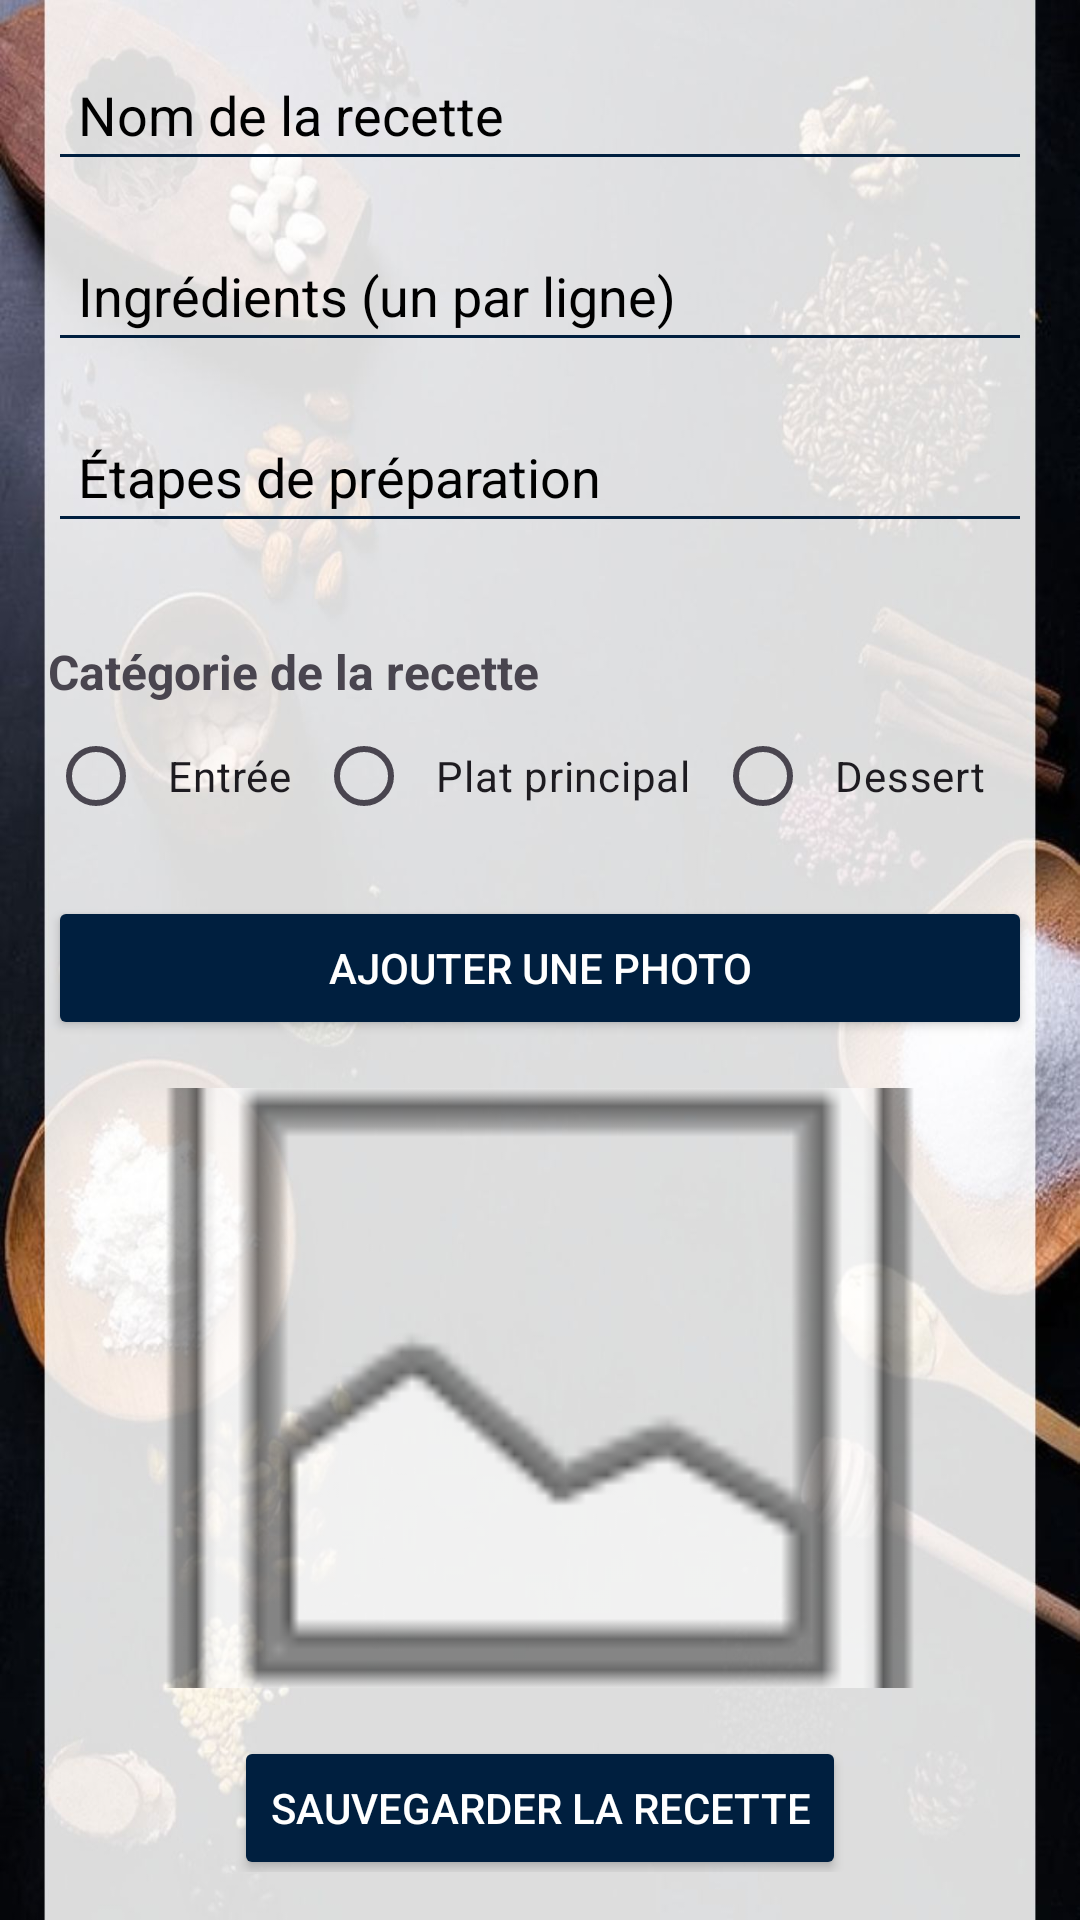

The Android layout XML behind this screen, and the referenced resources:
<!-- AndroidManifest.xml: application theme Theme.MyRecette -->
<!-- res/layout/activity_add_recipe.xml -->
<ScrollView xmlns:android="http://schemas.android.com/apk/res/android"
    android:layout_width="match_parent"
    android:layout_height="match_parent"
    android:padding="16dp"
    android:background="@drawable/app1">

    <LinearLayout
        android:layout_width="match_parent"
        android:layout_height="wrap_content"
        android:orientation="vertical">

        <EditText
            android:id="@+id/etRecipeName"
            android:layout_width="match_parent"
            android:layout_height="wrap_content"
            android:hint="Nom de la recette"
            android:padding="10dp"
            android:backgroundTint="@color/primary_color"
            android:textColor="@color/black"
            android:textColorHint="@color/black"
            android:layout_marginBottom="16dp" />

        <EditText
            android:id="@+id/etIngredients"
            android:layout_width="match_parent"
            android:layout_height="wrap_content"
            android:hint="Ingrédients (un par ligne)"
            android:padding="10dp"
            android:backgroundTint="@color/primary_color"
            android:textColor="@color/black"
            android:textColorHint="@color/black"
            android:layout_marginBottom="16dp"
            android:inputType="textMultiLine" />

        <EditText
            android:id="@+id/etSteps"
            android:layout_width="match_parent"
            android:layout_height="wrap_content"
            android:hint="Étapes de préparation"
            android:padding="10dp"
            android:backgroundTint="@color/primary_color"
            android:textColor="@color/black"
            android:textColorHint="@color/black"
            android:layout_marginBottom="16dp"
            android:inputType="textMultiLine" />

        <TextView
            android:layout_width="wrap_content"
            android:layout_height="wrap_content"
            android:layout_marginTop="16dp"
            android:text="Catégorie de la recette"
            android:textStyle="bold"
            android:textSize="16sp" />

        <RadioGroup
            android:id="@+id/rgCategory"
            android:layout_width="match_parent"
            android:layout_height="wrap_content"
            android:orientation="horizontal"
            android:layout_marginBottom="16dp">

            <RadioButton
                android:id="@+id/rbEntree"
                android:layout_width="wrap_content"
                android:layout_height="wrap_content"
                android:text="Entrée"
                android:padding="8dp" />

            <RadioButton
                android:id="@+id/rbPlat"
                android:layout_width="wrap_content"
                android:layout_height="wrap_content"
                android:text="Plat principal"
                android:padding="8dp" />

            <RadioButton
                android:id="@+id/rbDessert"
                android:layout_width="wrap_content"
                android:layout_height="wrap_content"
                android:text="Dessert"
                android:padding="8dp" />
        </RadioGroup>

        <Button
            android:id="@+id/btnAddPhoto"
            android:layout_width="match_parent"
            android:layout_height="wrap_content"
            android:text="Ajouter une photo"
            android:backgroundTint="@color/primary_color"
            android:textColor="@color/white"
            android:layout_marginBottom="16dp" />

        <ImageView
            android:id="@+id/ivRecipePhoto"
            android:layout_width="match_parent"
            android:layout_height="200dp"
            android:layout_marginBottom="16dp"
            android:scaleType="centerCrop"
            android:src="@android:drawable/ic_menu_gallery" />

        <Button
            android:id="@+id/btnSaveRecipe"
            android:layout_width="wrap_content"
            android:layout_height="wrap_content"
            android:text="Sauvegarder la recette"
            android:backgroundTint="@color/primary_color"
            android:textColor="@color/white"
            android:layout_gravity="center" />
    </LinearLayout>
</ScrollView>
<!-- resources referenced by this layout -->
<resources>
  <color name="black">#FF000000</color>
  <color name="primary_color">#001F3F</color>
  <color name="white">#FFFFFFFF</color>
  <!-- drawable app1: jpg bitmap (drawable, 111805 bytes) -->
  <style name="Theme.MyRecette" parent="Base.Theme.MyRecette" />
  <style name="Base.Theme.MyRecette" parent="Theme.Material3.DayNight.NoActionBar">
          <item name="android:windowBackground">@android:color/white</item>
          <item name="colorPrimary">@color/primary_color</item>
          <item name="colorPrimaryVariant">@color/primary_color</item>
          <item name="colorOnPrimary">@android:color/white</item>
          <item name="colorSecondary">@color/secondary_color</item>
          <item name="colorOnSecondary">@android:color/black</item>
      </style>
  <color name="secondary_color">#EAD8B1</color>
</resources>
